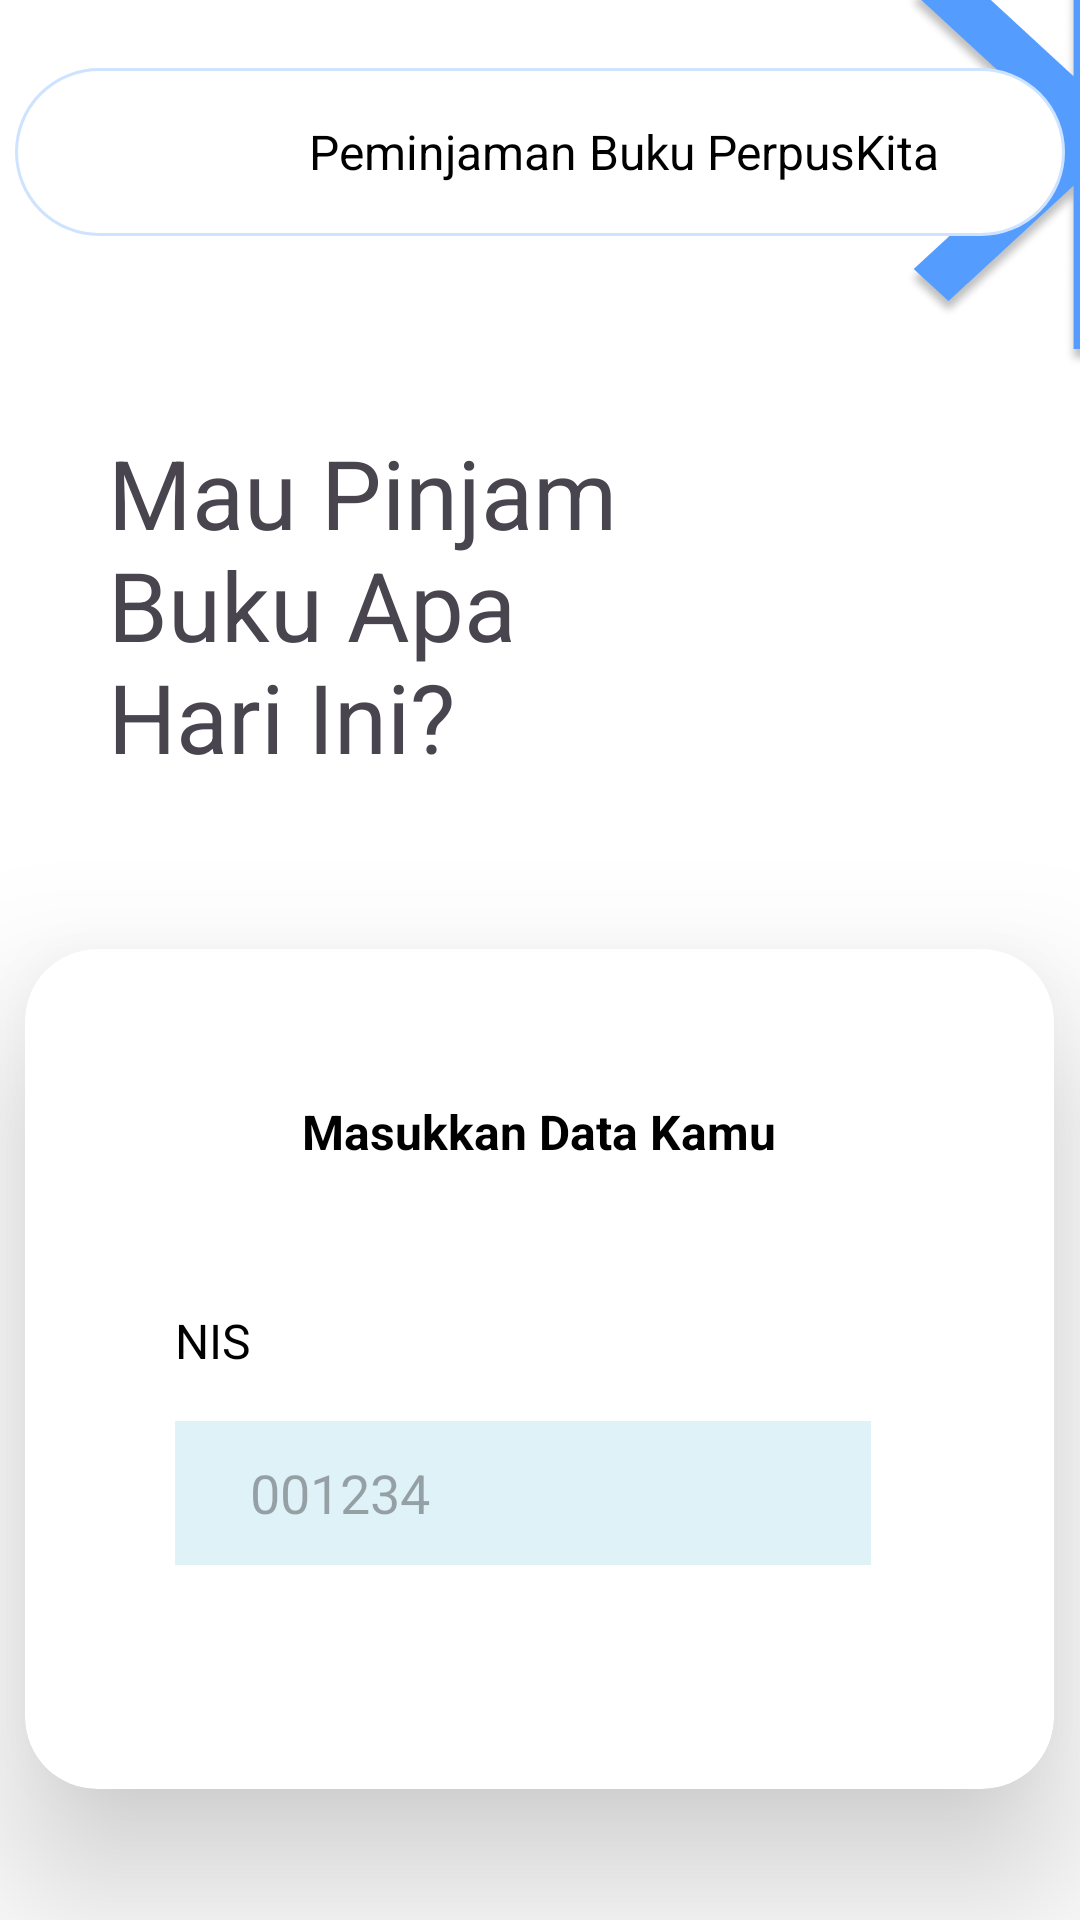

Produce the Android XML layout that renders to this screen, including the resource entries it uses.
<!-- AndroidManifest.xml: application theme Theme.PerpusKita -->
<!-- res/layout/activity_data.xml -->
<?xml version="1.0" encoding="utf-8"?>
<LinearLayout
    xmlns:android="http://schemas.android.com/apk/res/android"
    xmlns:app="http://schemas.android.com/apk/res-auto"
    xmlns:tools="http://schemas.android.com/tools"
    android:id="@+id/main"
    android:layout_width="match_parent"
    android:layout_height="match_parent"
    android:orientation="vertical"
    tools:context=".Data"
    android:background="#ffffff">

    <ImageView
        android:layout_width="128dp"
        android:layout_height="146dp"
        android:layout_marginTop="-24dp"
        android:layout_marginLeft="284dp"
        android:background="@drawable/star" />

    <androidx.appcompat.widget.Toolbar
        android:id="@+id/toolbar"
        android:layout_width="350dp"
        android:layout_height="56dp"
        android:layout_marginTop="-100dp"
        android:layout_gravity="center"
        android:background="@drawable/nav"
        android:elevation="4dp"
        android:padding="10dp">

    <ImageView
        android:layout_width="32dp"
        android:layout_height="32dp"
        android:layout_marginTop="-48dp"
        android:layout_marginLeft="32dp"
        android:src="@drawable/smk"
        android:contentDescription="Logo"
        android:layout_gravity="start" />

        <TextView
            android:layout_width="wrap_content"
            android:layout_height="wrap_content"
            android:text="Peminjaman Buku PerpusKita"
            android:textColor="#000000"
            android:textSize="16sp"
            android:layout_gravity="center_vertical"
            android:layout_marginStart="24dp" />

    </androidx.appcompat.widget.Toolbar>

    <TextView
        android:layout_width="198dp"
        android:layout_height="wrap_content"
        android:layout_marginLeft="36dp"
        android:layout_marginTop="64dp"
        android:text="Mau Pinjam Buku Apa Hari Ini?"
        android:textSize="32sp" />

    <androidx.cardview.widget.CardView
        android:layout_width="wrap_content"
        android:layout_height="wrap_content"
        android:layout_gravity="center"
        android:layout_marginTop="56dp"
        app:cardCornerRadius="24dp"
        app:cardElevation="32dp"
        app:cardBackgroundColor="#FFFFFF">

        <LinearLayout
            android:layout_width="wrap_content"
            android:layout_height="match_parent"
            android:layout_marginTop="2dp"
            android:orientation="vertical"
            android:padding="48dp">

            <TextView
                android:layout_width="wrap_content"
                android:layout_height="wrap_content"
                android:layout_gravity="center"
                android:text="Masukkan Data Kamu"
                android:textColor="#000000"
                android:textSize="16sp"
                android:textStyle="bold" />

            <TextView
                android:layout_width="217dp"
                android:layout_height="wrap_content"
                android:layout_marginLeft="2dp"
                android:layout_marginTop="48dp"
                android:text="NIS"
                android:textColor="#000000"
                android:textSize="16sp" />

            <EditText
                android:layout_width="232dp"
                android:layout_height="48dp"
                android:layout_marginLeft="2dp"
                android:layout_marginTop="16dp"
                android:background="#dff2f7"
                android:hint="001234"
                android:paddingHorizontal="25dp" />

            <TextView
                android:layout_width="217dp"
                android:layout_height="wrap_content"
                android:layout_marginLeft="2dp"
                android:layout_marginTop="24dp"
                android:text="Kode Buku"
                android:textColor="#000000"
                android:textSize="16sp" />

            <EditText
                android:layout_width="232dp"
                android:layout_height="48dp"
                android:layout_marginLeft="2dp"
                android:layout_marginTop="16dp"
                android:background="#dff2f7"
                android:hint="C-24"
                android:paddingHorizontal="25dp" />

            <Button
                android:id="@+id/pinjamButton"
                android:layout_width="232dp"
                android:layout_height="wrap_content"
                android:layout_marginLeft="15dp"
                android:layout_marginTop="48dp"
                android:text="Pinjam"
                android:textSize="16sp" />

        </LinearLayout>
    </androidx.cardview.widget.CardView>


</LinearLayout>
<!-- resources referenced by this layout -->
<resources>
  <!-- drawable nav (drawable) -->
  <shape xmlns:android="http://schemas.android.com/apk/res/android">
      
      <solid android:color="#FFFFFF" />
  
      
      <corners android:radius="32dp" />
  
      
      <stroke
          android:width="1dp"
          android:color="#CEE3FF" /> 
  </shape>
  <!-- drawable star: png bitmap (drawable, 93572 bytes) -->
  <style name="Theme.PerpusKita" parent="Base.Theme.PerpusKita" />
  <style name="Base.Theme.PerpusKita" parent="Theme.Material3.DayNight.NoActionBar">
          
          
      </style>
</resources>
